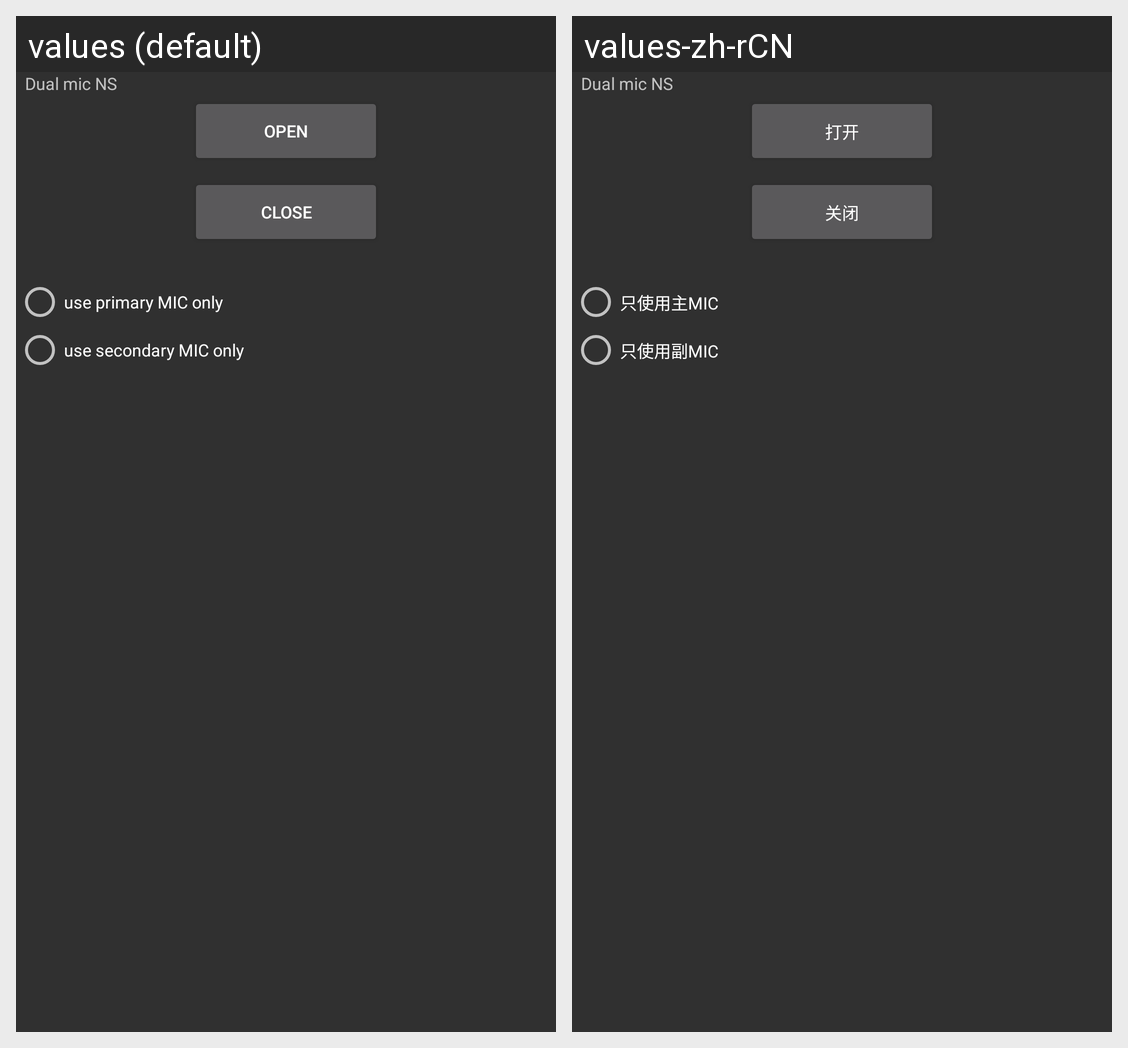

This grid shows one Android layout under two languages. Give, for every string resource on the screen, its name, the default text and each shown locale's text.
Android screen res/layout/audio_dualmic.xml rendered under 2 locales, left to right: values (default), values-zh-rCN. Device: Nexus 5 (rendered at 1080×1920; each locale shown at half size, 540×960, under a caption strip naming it); theme android:Theme.Material.
Strings drawn on this screen, with the default value and each locale's value (text and hints the layout hard-codes, and strings that could not be matched under every locale, appear in the picture but are not listed):

audio_dual_ns
  values: Dual mic NS
  values-zh-rCN: Dual mic NS

open
  values: open
  values-zh-rCN: 打开

close
  values: close
  values-zh-rCN: 关闭

audio_dual_pri_mic
  values: use primary MIC only
  values-zh-rCN: 只使用主MIC

audio_dual_sec_mic
  values: use secondary MIC only
  values-zh-rCN: 只使用副MIC
